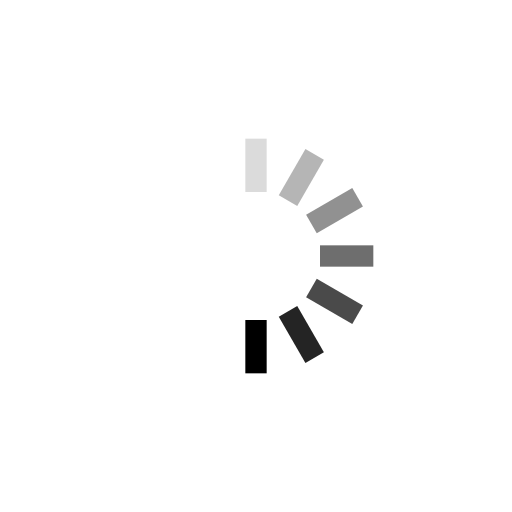
t = 0.00 s
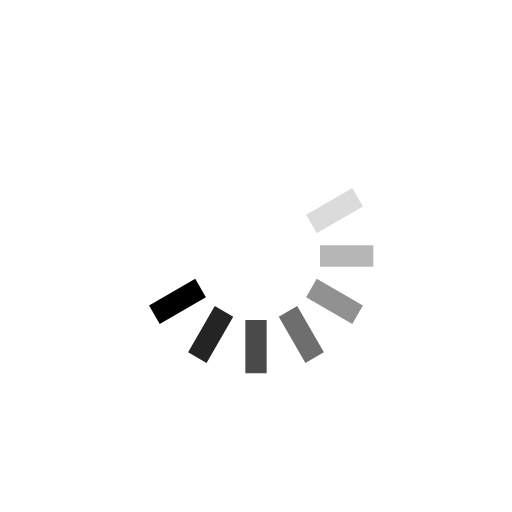
t = 0.13 s
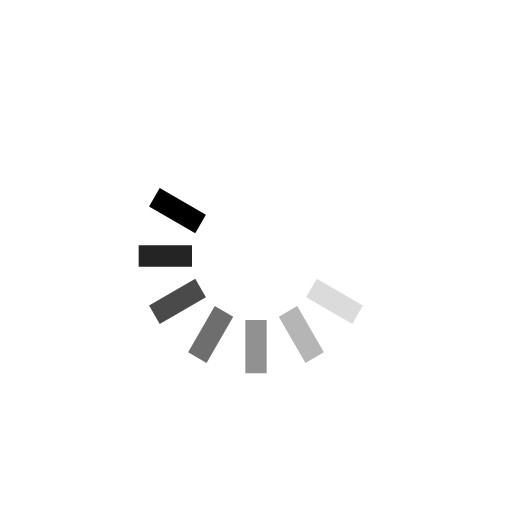
t = 0.25 s
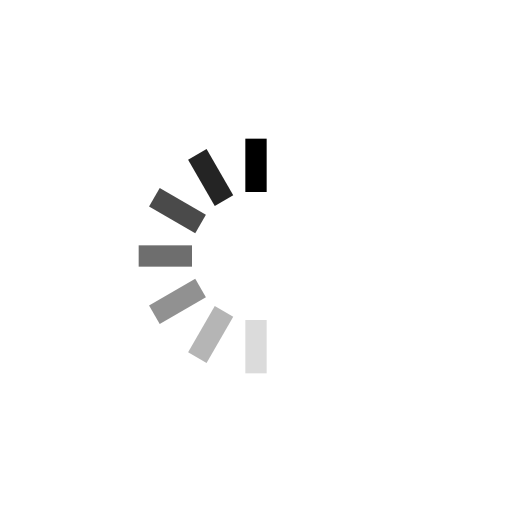
t = 0.38 s
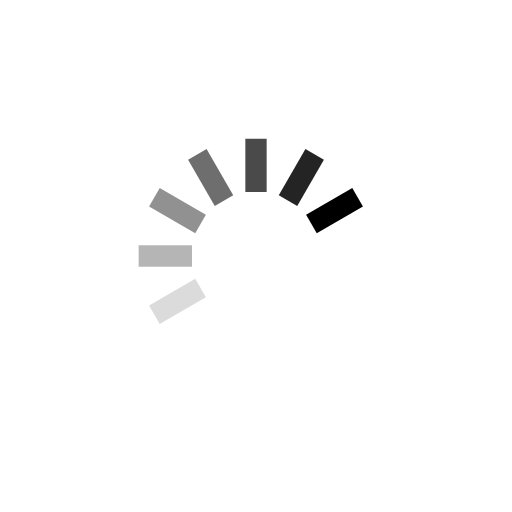
t = 0.50 s
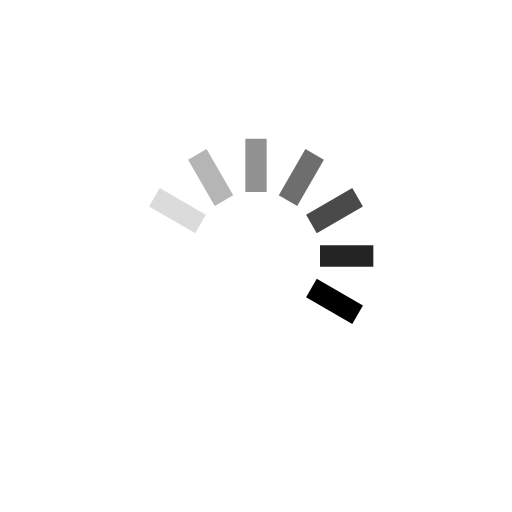
t = 0.63 s

The animated SVG that drew these frames (rendered in a browser with its animation timeline set to each time). Animation: 1 SMIL element (animateTransform=1); one cycle of 0.75 s, repeats indefinitely.

<svg width="512" height="512" viewBox="0 0 512 512" style="color:currentColor" xmlns="http://www.w3.org/2000/svg" class="h-full w-full"><rect width="512" height="512" x="0" y="0" rx="30" fill="transparent" stroke="transparent" stroke-width="0" stroke-opacity="100%" paint-order="stroke"></rect><svg width="256px" height="256px" viewBox="0 0 24 24" fill="currentColor" x="128" y="128" role="img" style="display:inline-block;vertical-align:middle" xmlns="http://www.w3.org/2000/svg"><g fill="currentColor"><g><rect width="2" height="5" x="11" y="1" fill="currentColor" opacity=".14"/><rect width="2" height="5" x="11" y="1" fill="currentColor" opacity=".29" transform="rotate(30 12 12)"/><rect width="2" height="5" x="11" y="1" fill="currentColor" opacity=".43" transform="rotate(60 12 12)"/><rect width="2" height="5" x="11" y="1" fill="currentColor" opacity=".57" transform="rotate(90 12 12)"/><rect width="2" height="5" x="11" y="1" fill="currentColor" opacity=".71" transform="rotate(120 12 12)"/><rect width="2" height="5" x="11" y="1" fill="currentColor" opacity=".86" transform="rotate(150 12 12)"/><rect width="2" height="5" x="11" y="1" fill="currentColor" transform="rotate(180 12 12)"/><animateTransform attributeName="transform" calcMode="discrete" dur="0.75s" repeatCount="indefinite" type="rotate" values="0 12 12;30 12 12;60 12 12;90 12 12;120 12 12;150 12 12;180 12 12;210 12 12;240 12 12;270 12 12;300 12 12;330 12 12;360 12 12"/></g></g></svg></svg>
